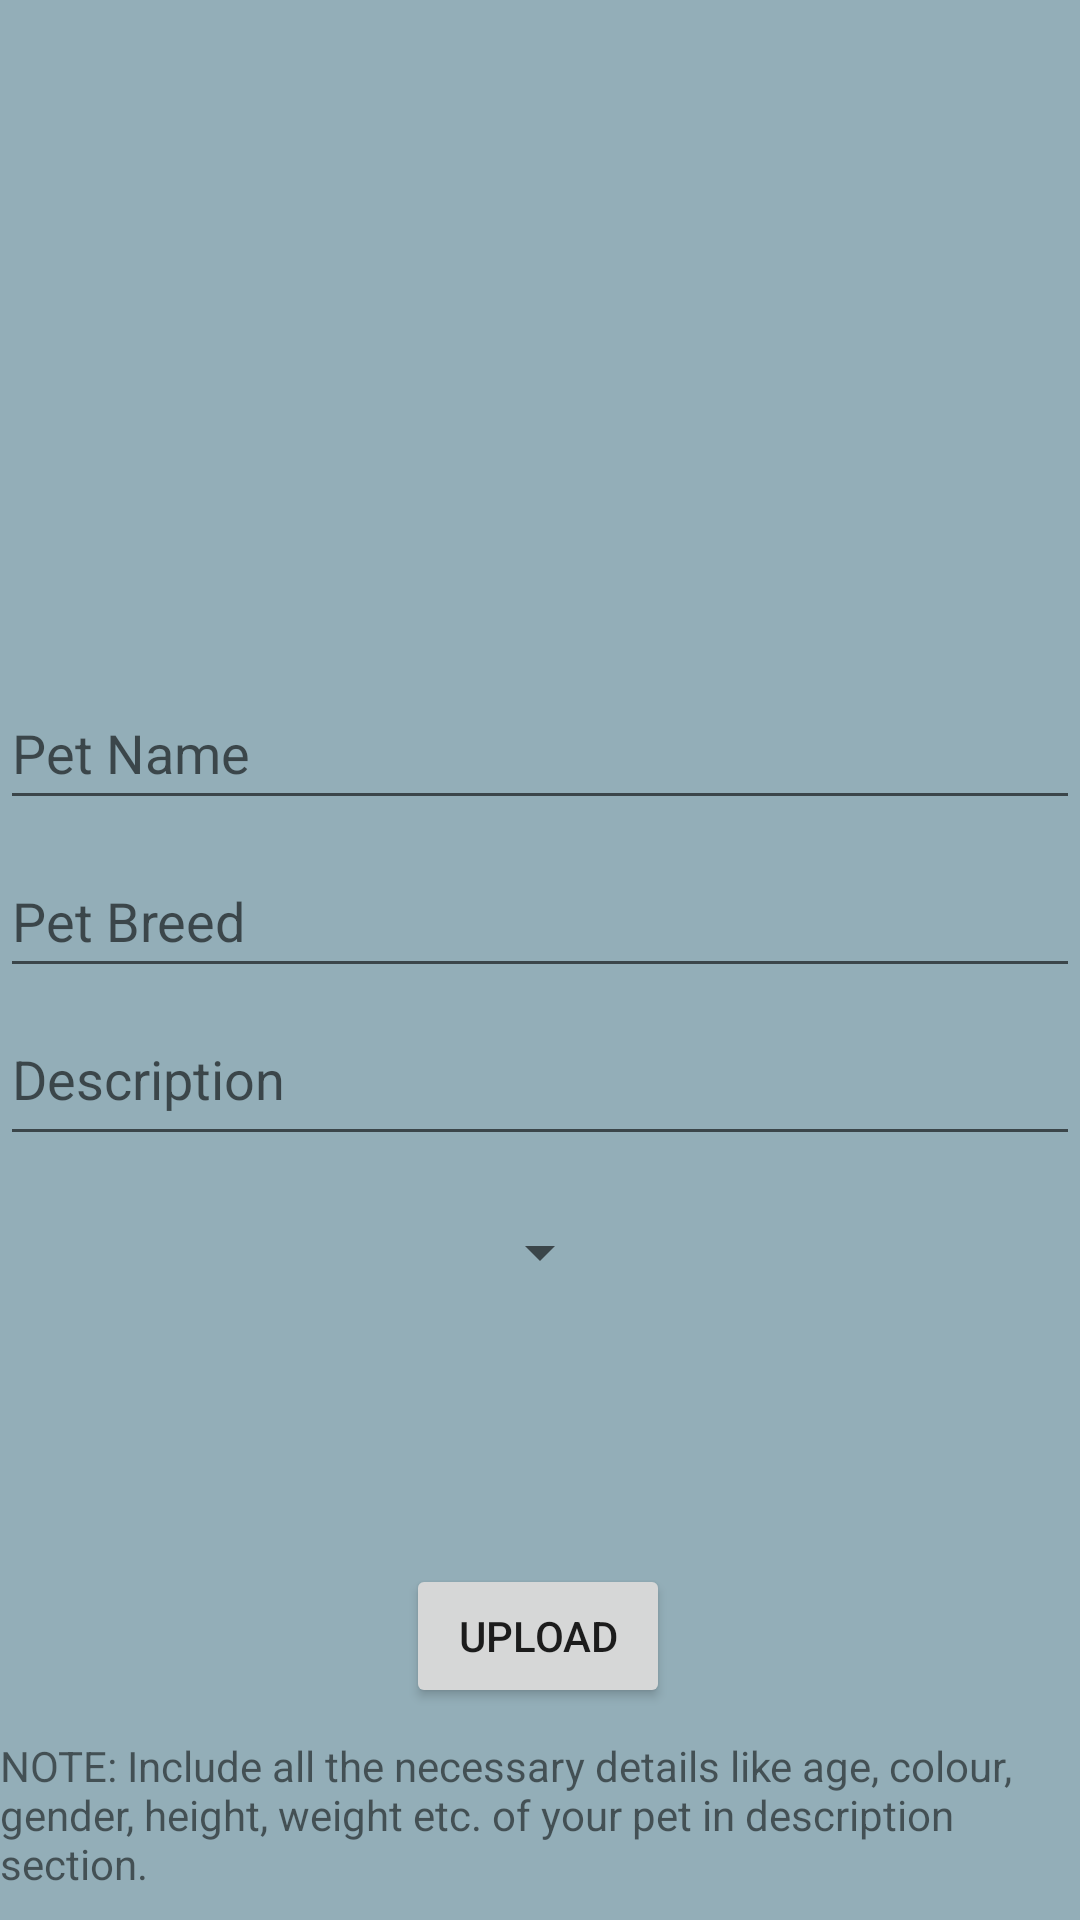

Layout XML and referenced resources for this Android screen:
<!-- AndroidManifest.xml: application theme Theme.PetShopee -->
<!-- res/layout/fragment_upload_pet.xml -->
<?xml version="1.0" encoding="utf-8"?>
<androidx.constraintlayout.widget.ConstraintLayout xmlns:android="http://schemas.android.com/apk/res/android"
    xmlns:app="http://schemas.android.com/apk/res-auto"
    xmlns:tools="http://schemas.android.com/tools"
    android:id="@+id/uploadPet"
    android:layout_width="match_parent"
    android:layout_height="match_parent"
    android:background="@color/design_default_color_background"
    android:backgroundTint="#93AEB8"
    android:scrollbars="vertical"
    tools:context=".UploadPetFragment">

    <ImageView
        android:id="@+id/uploadImage"
        android:layout_width="240dp"
        android:layout_height="197dp"
        android:src="@drawable/ic_baseline_arrow_circle_up_24"
        app:layout_constraintBottom_toBottomOf="parent"
        app:layout_constraintEnd_toEndOf="parent"
        app:layout_constraintStart_toStartOf="parent"
        app:layout_constraintTop_toTopOf="parent"
        app:layout_constraintVertical_bias="0.028" />

    <EditText
        android:id="@+id/editPetName"
        android:layout_width="0dp"
        android:layout_height="wrap_content"
        android:layout_marginTop="16dp"
        android:ems="10"
        android:hint="Pet Name"
        android:inputType="textPersonName"
        android:minHeight="48dp"
        app:layout_constraintEnd_toEndOf="parent"
        app:layout_constraintHorizontal_bias="0.0"
        app:layout_constraintStart_toStartOf="parent"
        app:layout_constraintTop_toBottomOf="@+id/uploadImage" />

    <EditText
        android:id="@+id/editPetBreed"
        android:layout_width="0dp"
        android:layout_height="wrap_content"
        android:layout_marginTop="8dp"
        android:ems="10"
        android:hint="Pet Breed"
        android:inputType="textPersonName"
        android:minHeight="48dp"
        app:layout_constraintEnd_toEndOf="parent"
        app:layout_constraintStart_toStartOf="parent"
        app:layout_constraintTop_toBottomOf="@+id/editPetName" />


    <EditText
        android:id="@+id/editPetDescription"
        android:layout_width="0dp"
        android:layout_height="wrap_content"
        android:layout_marginTop="8dp"
        android:ems="10"
        android:gravity="start|top"
        android:hint="Description"
        android:inputType="textMultiLine"
        android:minHeight="48dp"
        app:layout_constraintEnd_toEndOf="parent"
        app:layout_constraintHorizontal_bias="0.0"
        app:layout_constraintStart_toStartOf="parent"
        app:layout_constraintTop_toBottomOf="@+id/editPetBreed" />

    <Spinner
        android:id="@+id/category"
        android:layout_width="wrap_content"
        android:layout_height="wrap_content"
        android:layout_marginTop="8dp"
        android:minHeight="48dp"
        android:textAlignment="center"
        app:layout_constraintEnd_toEndOf="parent"
        app:layout_constraintStart_toStartOf="parent"
        app:layout_constraintTop_toBottomOf="@+id/editPetDescription"
        tools:ignore="SpeakableTextPresentCheck" />

    <TextView
        android:id="@+id/note"
        android:layout_width="wrap_content"
        android:layout_height="wrap_content"
        android:text="NOTE: Include all the necessary details like age, colour, gender, height, weight etc. of your pet in description section."
        app:layout_constraintBottom_toBottomOf="parent"
        app:layout_constraintEnd_toEndOf="parent"
        app:layout_constraintHorizontal_bias="0.0"
        app:layout_constraintStart_toStartOf="parent"
        app:layout_constraintTop_toBottomOf="@+id/btnUpload" />

    <Button
        android:id="@+id/btnUpload"
        android:layout_width="wrap_content"
        android:layout_height="wrap_content"
        android:layout_marginTop="80dp"
        android:drawableLeft="@drawable/ic_baseline_arrow_circle_up_24"
        android:text="Upload"
        app:layout_constraintEnd_toEndOf="parent"
        app:layout_constraintHorizontal_bias="0.498"
        app:layout_constraintStart_toStartOf="parent"
        app:layout_constraintTop_toBottomOf="@+id/category" />

</androidx.constraintlayout.widget.ConstraintLayout>
<!-- resources referenced by this layout -->
<resources>
  <style name="Theme.PetShopee" parent="Theme.MaterialComponents.DayNight.DarkActionBar">
          
          <item name="colorPrimary">@color/purple_500</item>
          <item name="colorPrimaryVariant">@color/purple_700</item>
          <item name="colorOnPrimary">@color/white</item>
          
          <item name="colorSecondary">@color/teal_200</item>
          <item name="colorSecondaryVariant">@color/teal_700</item>
          <item name="colorOnSecondary">@color/black</item>
          
          <item name="android:statusBarColor" tools:targetApi="l">?attr/colorPrimaryVariant</item>
          
      </style>
  <!-- not gathered from this repository: default colours our renderer supplied (Android Studio template values) -->
  <color name="purple_500">#FF6200EE</color>
  <color name="purple_700">#FF3700B3</color>
  <color name="teal_200">#FF03DAC5</color>
  <color name="teal_700">#FF018786</color>
  <color name="black">#FF000000</color>
  <color name="white">#FFFFFFFF</color>
</resources>
